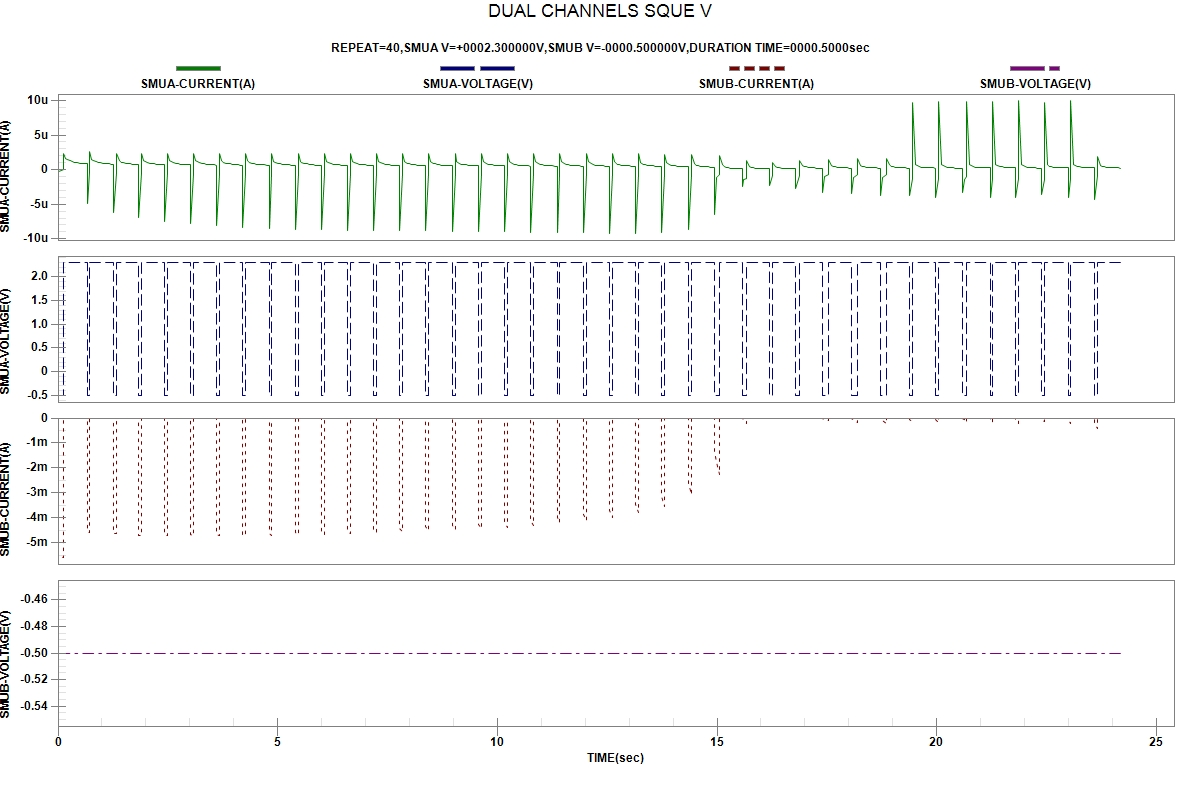

The table this chart was drawn from, first rows:
START TIME:2024-04-04 00:51:45
REPEAT, TIME(sec), SMUA-VOLTAGE(V), SMUA-CURRENT(A), SMUB-VOLTAGE(V), SMUB-CURRENT(A)
1, 3.400000e-06, -5.00000e-01, -2.10954e-07, -5.00000e-01, -5.52584e-03
1, 1.243343e-01, -5.00000e-01, -3.41808e-08, -5.00000e-01, -5.57642e-03
1, 1.245641e-01, 2.30000e+00, 2.39928e-06, -5.00000e-01, -1.40788e-06
1, 1.673042e-01, 2.30000e+00, 1.60735e-06, -5.00000e-01, -1.17821e-06
1, 2.097558e-01, 2.30000e+00, 1.39742e-06, -5.00000e-01, -1.06324e-06
1, 2.752397e-01, 2.30000e+00, 1.27326e-06, -5.00000e-01, -9.66903e-07
1, 3.198415e-01, 2.30000e+00, 1.15151e-06, -5.00000e-01, -9.26059e-07
1, 3.644090e-01, 2.30000e+00, 1.09201e-06, -5.00000e-01, -8.94185e-07
1, 4.089868e-01, 2.30000e+00, 1.04290e-06, -5.00000e-01, -8.67973e-07
1, 4.536319e-01, 2.30000e+00, 1.00006e-06, -5.00000e-01, -8.43837e-07
1, 5.211771e-01, 2.30000e+00, 9.41852e-07, -5.00000e-01, -8.09765e-07
1, 5.677875e-01, 2.30000e+00, 9.07489e-07, -5.00000e-01, -7.88952e-07
1, 6.144905e-01, 2.30000e+00, 8.77358e-07, -5.00000e-01, -7.70136e-07
1, 6.612018e-01, 2.30000e+00, 8.50796e-07, -5.00000e-01, -7.52466e-07
2, 6.612530e-01, -5.00000e-01, -4.84205e-06, -5.00000e-01, -4.54153e-03
2, 7.264009e-01, -5.00000e-01, -3.39365e-07, -5.00000e-01, -4.60291e-03
2, 7.264414e-01, 2.30000e+00, 2.67847e-06, -5.00000e-01, -1.26923e-06
2, 7.690833e-01, 2.30000e+00, 1.53189e-06, -5.00000e-01, -1.11067e-06
2, 8.116776e-01, 2.30000e+00, 1.32957e-06, -5.00000e-01, -1.02875e-06
2, 8.771787e-01, 2.30000e+00, 1.20323e-06, -5.00000e-01, -9.47853e-07
2, 9.219297e-01, 2.30000e+00, 1.07227e-06, -5.00000e-01, -9.05295e-07
2, 9.665863e-01, 2.30000e+00, 1.00836e-06, -5.00000e-01, -8.67438e-07
2, 1.034175e+00, 2.30000e+00, 9.32850e-07, -5.00000e-01, -8.17283e-07
2, 1.080789e+00, 2.30000e+00, 8.89912e-07, -5.00000e-01, -7.86779e-07
2, 1.127433e+00, 2.30000e+00, 8.53081e-07, -5.00000e-01, -7.59604e-07
2, 1.173984e+00, 2.30000e+00, 8.20178e-07, -5.00000e-01, -7.35151e-07
2, 1.220529e+00, 2.30000e+00, 7.91286e-07, -5.00000e-01, -7.12873e-07
2, 1.267063e+00, 2.30000e+00, 7.65559e-07, -5.00000e-01, -6.92966e-07
3, 1.267107e+00, -5.00000e-01, -6.20274e-06, -5.00000e-01, -4.63587e-03
3, 1.332153e+00, -5.00000e-01, -3.93116e-07, -5.00000e-01, -4.65122e-03
3, 1.332196e+00, 2.30000e+00, 2.29025e-06, -5.00000e-01, -1.01336e-06
3, 1.397643e+00, 2.30000e+00, 1.28953e-06, -5.00000e-01, -9.15726e-07
3, 1.442319e+00, 2.30000e+00, 1.09264e-06, -5.00000e-01, -8.71423e-07
3, 1.486926e+00, 2.30000e+00, 1.00654e-06, -5.00000e-01, -8.35524e-07
3, 1.554388e+00, 2.30000e+00, 9.15372e-07, -5.00000e-01, -7.87887e-07
3, 1.601005e+00, 2.30000e+00, 8.67600e-07, -5.00000e-01, -7.58429e-07
3, 1.647525e+00, 2.30000e+00, 8.26550e-07, -5.00000e-01, -7.30159e-07
3, 1.694215e+00, 2.30000e+00, 7.90727e-07, -5.00000e-01, -7.04544e-07
3, 1.740869e+00, 2.30000e+00, 7.59426e-07, -5.00000e-01, -6.81285e-07
3, 1.787440e+00, 2.30000e+00, 7.32838e-07, -5.00000e-01, -6.61308e-07
3, 1.833996e+00, 2.30000e+00, 7.08709e-07, -5.00000e-01, -6.42932e-07
4, 1.834046e+00, -5.00000e-01, -6.92895e-06, -5.00000e-01, -4.69728e-03
4, 1.899154e+00, -5.00000e-01, -4.47846e-07, -5.00000e-01, -4.70482e-03
4, 1.899211e+00, 2.30000e+00, 2.26375e-06, -5.00000e-01, -9.66688e-07
4, 1.943900e+00, 2.30000e+00, 1.32427e-06, -5.00000e-01, -8.92251e-07
4, 1.988437e+00, 2.30000e+00, 1.14353e-06, -5.00000e-01, -8.42756e-07
4, 2.033122e+00, 2.30000e+00, 1.02800e-06, -5.00000e-01, -8.05984e-07
4, 2.100626e+00, 2.30000e+00, 9.11701e-07, -5.00000e-01, -7.61088e-07
4, 2.147098e+00, 2.30000e+00, 8.56832e-07, -5.00000e-01, -7.33086e-07
4, 2.193629e+00, 2.30000e+00, 8.12849e-07, -5.00000e-01, -7.08736e-07
4, 2.240221e+00, 2.30000e+00, 7.77780e-07, -5.00000e-01, -6.87724e-07
4, 2.286800e+00, 2.30000e+00, 7.48999e-07, -5.00000e-01, -6.69295e-07
4, 2.333415e+00, 2.30000e+00, 7.24511e-07, -5.00000e-01, -6.52681e-07
4, 2.379867e+00, 2.30000e+00, 7.03135e-07, -5.00000e-01, -6.37266e-07
4, 2.426349e+00, 2.30000e+00, 6.83805e-07, -5.00000e-01, -6.22768e-07
5, 2.426392e+00, -5.00000e-01, -7.45095e-06, -5.00000e-01, -4.67765e-03
5, 2.491522e+00, -5.00000e-01, -4.83238e-07, -5.00000e-01, -4.69693e-03
5, 2.491564e+00, 2.30000e+00, 2.29147e-06, -5.00000e-01, -9.34818e-07
5, 2.536195e+00, 2.30000e+00, 1.30448e-06, -5.00000e-01, -8.56626e-07
... 497 more rows
